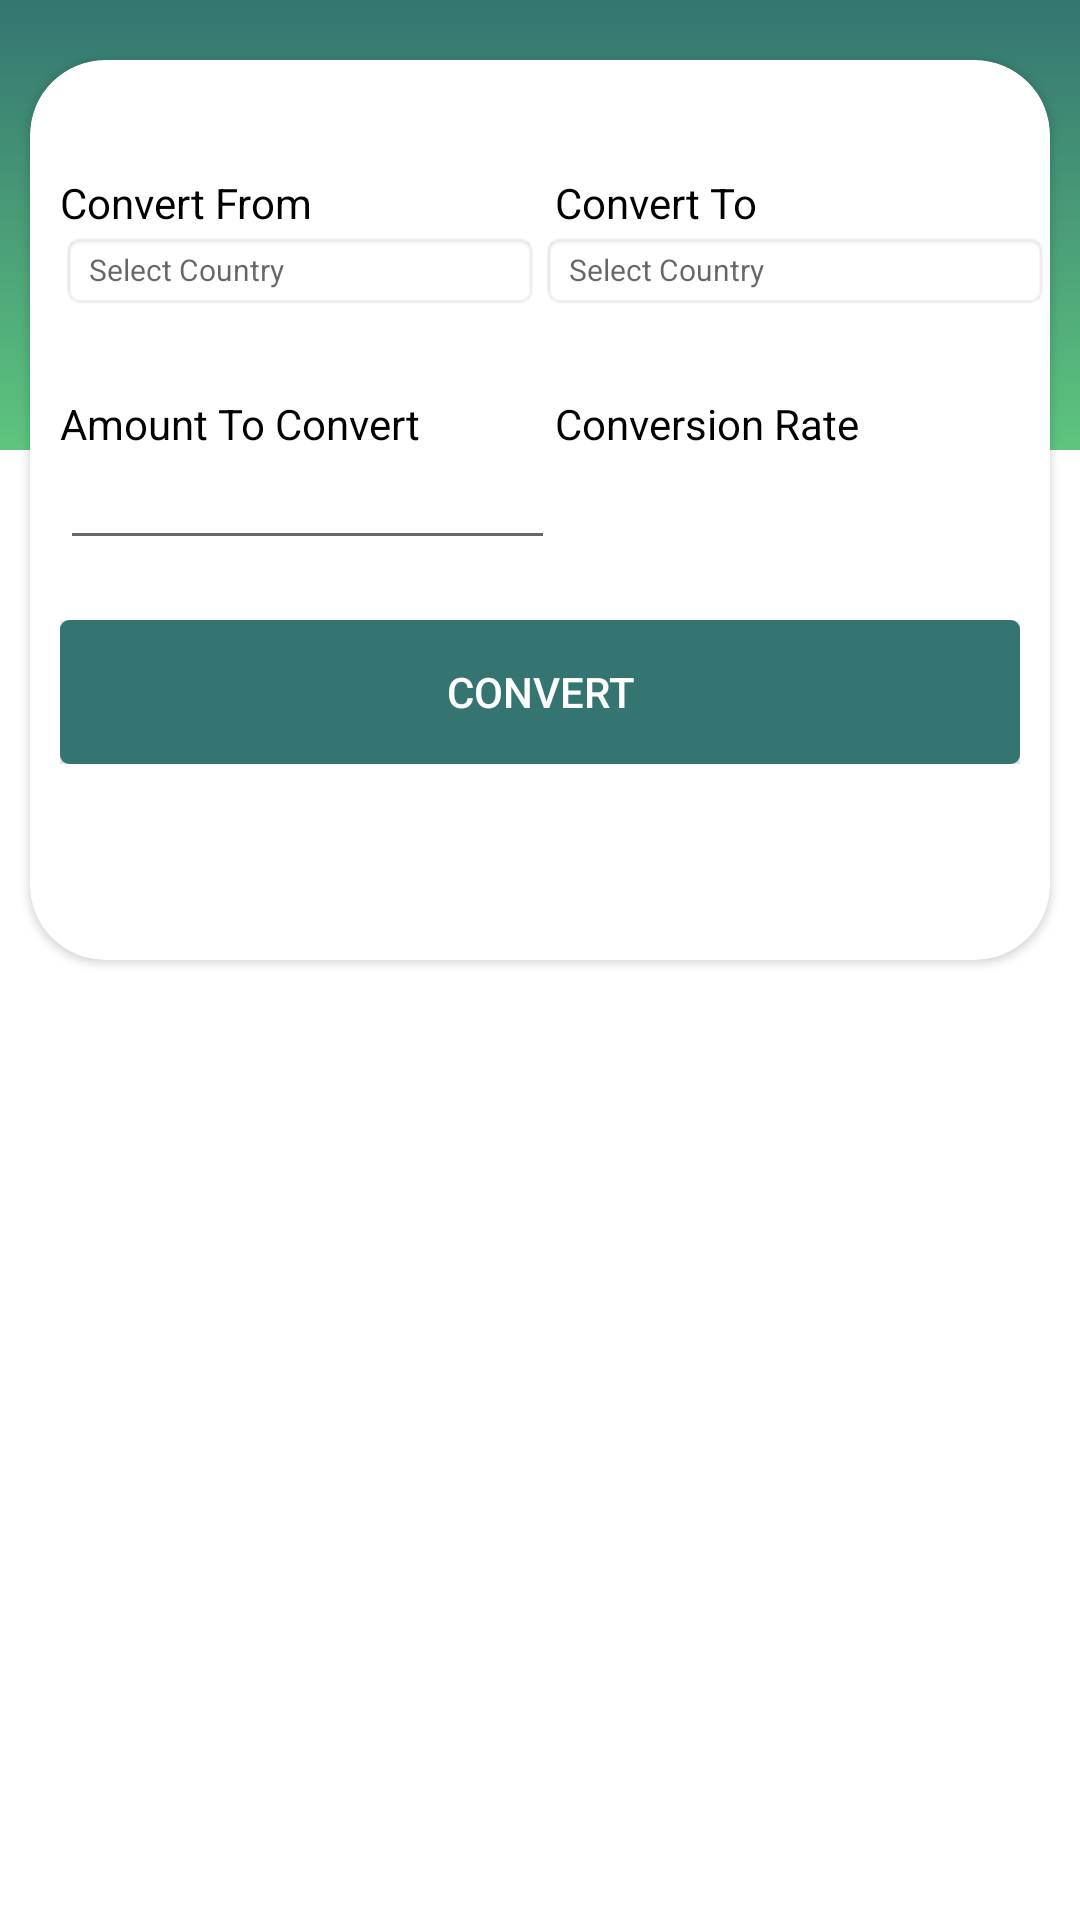

The Android layout XML behind this screen, and the referenced resources:
<!-- AndroidManifest.xml: application theme Theme.FinancialManagement -->
<!-- res/layout/activity_currency_convertor.xml -->
<?xml version="1.0" encoding="utf-8"?>
<RelativeLayout xmlns:android="http://schemas.android.com/apk/res/android"
    xmlns:app="http://schemas.android.com/apk/res-auto"
    xmlns:tools="http://schemas.android.com/tools"
    android:layout_width="match_parent"
    android:layout_height="match_parent"
    android:background="@color/white"
    android:focusable="true"
    android:focusableInTouchMode="true"
    android:orientation="vertical"
    tools:context=".Convertor.CurrencyConvertor">

    <RelativeLayout
        android:id="@+id/headerLayout"
        android:layout_width="match_parent"
        android:layout_height="wrap_content"
        android:background="@drawable/login_color_background"
        android:paddingLeft="20dp"
        android:paddingTop="60dp"
        android:paddingRight="20dp"
        android:paddingBottom="150dp">
    </RelativeLayout>

    <androidx.cardview.widget.CardView
        android:id="@+id/card_view"
        android:layout_width="match_parent"
        android:layout_height="300dp"
        android:layout_marginStart="10dp"
        android:layout_marginTop="20dp"
        android:layout_marginEnd="10dp"
        android:clickable="true"
        android:focusable="true"
        app:cardCornerRadius="25dp">

        <LinearLayout
            android:id="@+id/masterLinearLayout"
            android:layout_width="match_parent"
            android:layout_height="wrap_content"
            android:layout_marginTop="8dp"
            android:orientation="vertical"
            android:paddingTop="12dp"
            android:paddingBottom="10dp">

            <LinearLayout
                android:id="@+id/dropdown_menu_layout"
                android:layout_width="match_parent"
                android:layout_height="wrap_content"
                android:layout_marginTop="8dp"
                android:orientation="vertical"
                android:paddingTop="10dp"
                android:paddingBottom="10dp">


                <LinearLayout
                    android:id="@+id/layoutOne"
                    android:layout_width="match_parent"
                    android:layout_height="match_parent"
                    android:gravity="top|bottom|center_vertical|fill_vertical|center|fill"
                    android:orientation="horizontal">

                    <TextView
                        android:id="@+id/convertFromTitle"
                        android:layout_width="0dp"
                        android:layout_height="wrap_content"
                        android:layout_marginStart="10dp"
                        android:layout_weight="1.0"
                        android:text="Convert From"
                        android:textColor="#000000" />

                    <TextView
                        android:id="@+id/convertToTitle"
                        android:layout_width="0dp"
                        android:layout_height="wrap_content"
                        android:layout_weight="1.0"
                        android:text="Convert To"
                        android:textColor="#000000" />


                </LinearLayout>

                <LinearLayout
                    android:id="@+id/layoutTwo"
                    android:layout_width="match_parent"
                    android:layout_height="match_parent">


                    <TextView
                        android:id="@+id/convert_from_dropdown_menu"
                        android:layout_width="match_parent"
                        android:layout_height="wrap_content"
                        android:layout_marginStart="10dp"
                        android:layout_weight="1.0"
                        android:background="@android:drawable/editbox_background"
                        android:hint="Select Country"
                        android:text=""
                        android:textColor="#000000"
                        android:textSize="10dp"
                        app:drawableEndCompat="@drawable/ic_baseline_arrow_drop_down_24"
                        app:drawableRightCompat="@drawable/ic_baseline_arrow_drop_down_24" />

                    <TextView
                        android:id="@+id/convert_to_dropdown_menu"
                        android:layout_width="match_parent"
                        android:layout_height="wrap_content"
                        android:layout_weight="1.0"
                        android:background="@android:drawable/editbox_background"
                        android:hint="Select Country"
                        android:text=""
                        android:textColor="#000000"
                        android:textSize="10dp"
                        app:drawableEndCompat="@drawable/ic_baseline_arrow_drop_down_24"
                        app:drawableRightCompat="@drawable/ic_baseline_arrow_drop_down_24" />

                </LinearLayout>
            </LinearLayout>

            <LinearLayout

                android:id="@+id/linearLayout3"
                android:layout_width="match_parent"
                android:layout_height="wrap_content"
                android:layout_marginTop="8dp"
                android:orientation="vertical"
                android:paddingTop="10dp">
                android:paddingBottom="10dp">

                <LinearLayout
                    android:id="@+id/linearLayout01"
                    android:layout_width="match_parent"
                    android:layout_height="match_parent"
                    android:gravity="top|bottom|center_vertical|fill_vertical|center|fill"
                    android:orientation="horizontal">

                    <TextView
                        android:id="@+id/amountToConvertValueText"
                        android:layout_width="0dp"
                        android:layout_height="wrap_content"
                        android:layout_marginStart="10dp"
                        android:layout_weight="1.0"
                        android:text="Amount To Convert"
                        android:textColor="#000000" />

                    <TextView
                        android:id="@+id/conversionRateResultText"
                        android:layout_width="0dp"
                        android:layout_height="wrap_content"
                        android:layout_weight="1.0"
                        android:text="Conversion Rate"
                        android:textColor="#000000" />


                </LinearLayout>

                <LinearLayout
                    android:id="@+id/linearLayout4"
                    android:layout_width="match_parent"
                    android:layout_height="wrap_content"
                    android:orientation="horizontal">

                    <EditText
                        android:id="@+id/amountToConvertValueEditText"
                        android:layout_width="0dp"
                        android:layout_height="wrap_content"
                        android:layout_marginStart="10dp"
                        android:layout_weight="1.0"
                        android:inputType="number"
                        android:maxLines="1"
                        android:singleLine="true"
                        android:text=""
                        android:textColor="#000000"
                        android:textSize="14sp" />

                    <TextView
                        android:id="@+id/conversionRateText"
                        android:layout_width="0dp"
                        android:layout_height="wrap_content"
                        android:layout_weight="1.0"
                        android:gravity="center"
                        android:textColor="#000000"
                        android:textSize="18sp" />


                </LinearLayout>


            </LinearLayout>

            <RelativeLayout
                android:layout_width="match_parent"
                android:layout_height="wrap_content"
                android:layout_marginLeft="10dp"
                android:layout_marginRight="10dp"
                android:paddingTop="20sp">

                <Button
                    android:id="@+id/conversionButton"
                    android:layout_width="match_parent"
                    android:layout_height="wrap_content"
                    android:background="@drawable/button_color_background"
                    android:gravity="center"
                    android:paddingTop="7dp"
                    android:paddingBottom="7dp"
                    android:text="Convert"
                    android:textColor="#fff"
                    app:backgroundTint="@null" />
            </RelativeLayout>


        </LinearLayout>


    </androidx.cardview.widget.CardView>

</RelativeLayout>
<!-- resources referenced by this layout -->
<resources>
  <color name="white">#FFFFFFFF</color>
  <!-- drawable button_color_background (drawable-mdpi) -->
  <?xml version="1.0" encoding="utf-8"?>
  <selector xmlns:android="http://schemas.android.com/apk/res/android">
  
          <item>
              <shape xmlns:android="http://schemas.android.com/apk/res/android"
                  android:shape="rectangle">
                  <corners android:radius="2dp" />
                  <stroke android:width="2dp" android:color="#347571" />
                  <solid android:color="#347571" />
              </shape>
          </item>
  
  </selector>
  <!-- drawable login_color_background (drawable-mdpi) -->
  <?xml version="1.0" encoding="utf-8"?>
  <shape xmlns:android="http://schemas.android.com/apk/res/android"
      android:shape="rectangle">
      <gradient
          android:startColor="#347571"
          android:endColor="#5ec57e"
          android:angle="10" />
  </shape>
  <style name="Theme.FinancialManagement" parent="Theme.MaterialComponents.DayNight.DarkActionBar">
  
          
          <item name="colorPrimary">@color/teal_700</item>
          <item name="colorPrimaryVariant">@color/purple_700</item>
          <item name="colorOnPrimary">@color/white</item>
          
          <item name="colorSecondary">@color/teal_200</item>
          <item name="colorSecondaryVariant">@color/teal_700</item>
          <item name="colorOnSecondary">@color/black</item>
          
          <item name="android:statusBarColor" tools:targetApi="l">?attr/colorPrimaryVariant</item>
          
      </style>
  <color name="teal_700">#FF018786</color>
  <color name="purple_700">#FF3700B3</color>
  <color name="teal_200">#FF03DAC5</color>
  <color name="black">#FF000000</color>
</resources>
